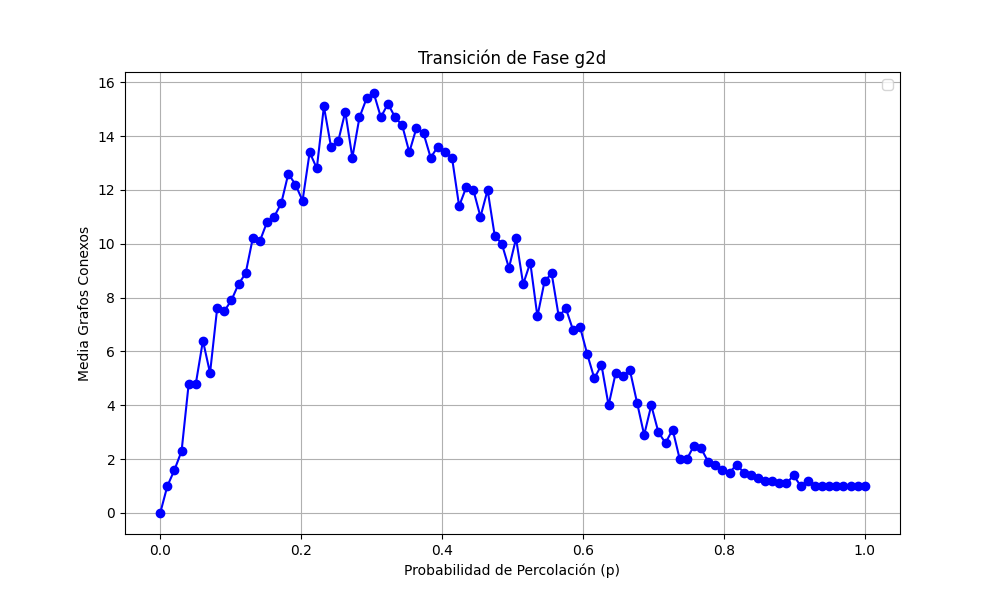

Data behind this chart, as committed beside it:
prob, media
0.0, 0.0
0.0101, 1.0
0.0202, 1.6
0.0303, 2.3
0.0404, 4.8
0.05051, 4.8
0.06061, 6.4
0.07071, 5.2
0.08081, 7.6
0.09091, 7.5
0.101, 7.9
0.1111, 8.5
0.1212, 8.9
0.1313, 10.2
0.1414, 10.1
0.1515, 10.8
0.1616, 11.0
0.1717, 11.5
0.1818, 12.6
0.1919, 12.2
0.202, 11.6
0.2121, 13.4
0.2222, 12.8
0.2323, 15.1
0.2424, 13.6
0.2525, 13.8
0.2626, 14.9
0.2727, 13.2
0.2828, 14.7
0.2929, 15.4
0.303, 15.6
0.3131, 14.7
0.3232, 15.2
0.3333, 14.7
0.3434, 14.4
0.3535, 13.4
0.3636, 14.3
0.3737, 14.1
0.3838, 13.2
0.3939, 13.6
0.404, 13.4
0.4141, 13.2
0.4242, 11.4
0.4343, 12.1
0.4444, 12.0
0.4545, 11.0
0.4646, 12.0
0.4747, 10.3
0.4848, 10.0
0.4949, 9.1
0.5051, 10.2
0.5152, 8.5
0.5253, 9.3
0.5354, 7.3
0.5455, 8.6
0.5556, 8.9
0.5657, 7.3
0.5758, 7.6
0.5859, 6.8
0.596, 6.9
... 40 more rows
